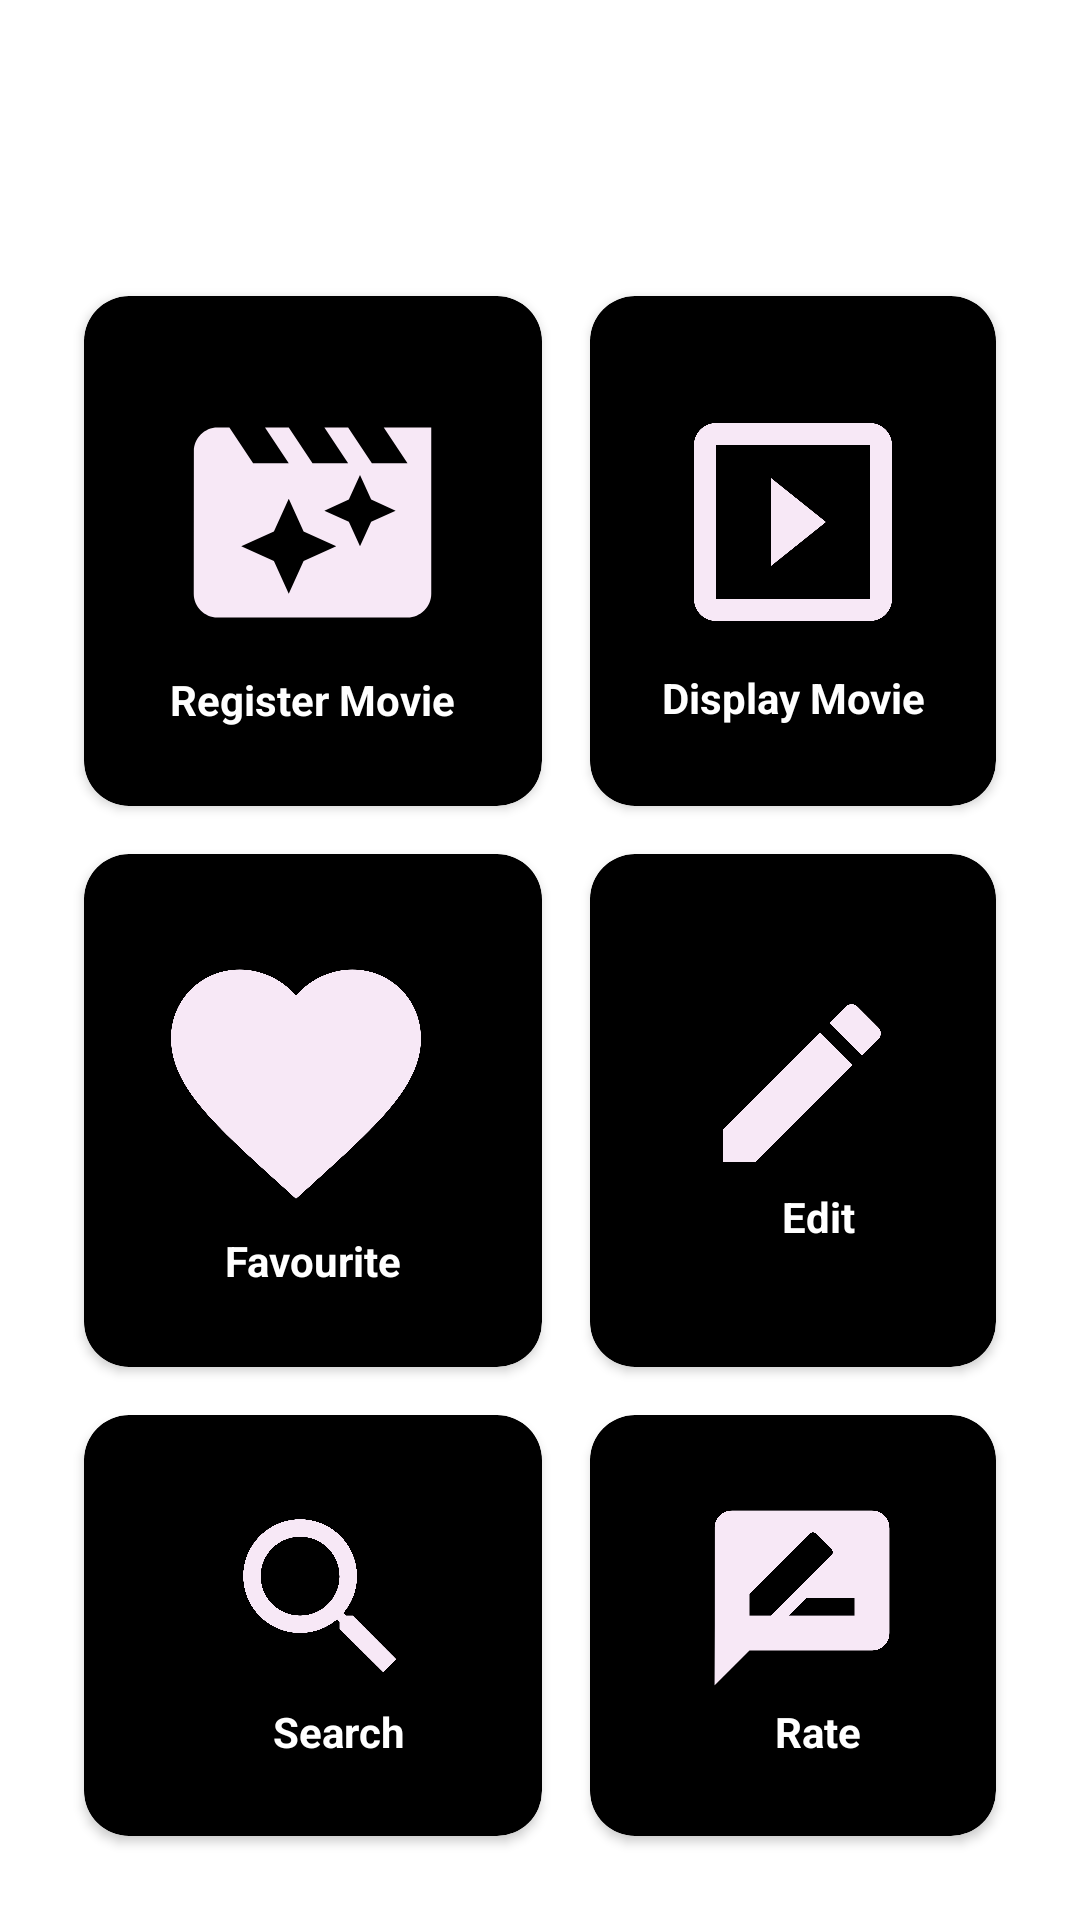

This screen was rendered from an Android layout file. Write that file and the resources it references.
<!-- AndroidManifest.xml: application theme Theme.Coursework21 -->
<!-- res/layout/activity_main.xml -->
<?xml version="1.0" encoding="utf-8"?>
<RelativeLayout xmlns:android="http://schemas.android.com/apk/res/android"
    xmlns:app="http://schemas.android.com/apk/res-auto"
    xmlns:tools="http://schemas.android.com/tools"
    android:id="@+id/linearLayout"
    android:layout_width="match_parent"
    android:background="@drawable/main_background"
    android:layout_height="match_parent"
    tools:context=".MainActivity">

    <TextView
        android:id="@+id/menu_title"
        android:layout_width="wrap_content"
        android:layout_height="wrap_content"
        android:text="@string/MovieGO"
        android:layout_centerHorizontal="true"
        android:textColor="#fff"
        android:textStyle="bold"
        android:textSize="44sp"
        android:layout_marginTop="12dp"
        />
    <GridLayout
        android:layout_width="match_parent"
        android:layout_height="match_parent"
        android:layout_below="@id/menu_title"
        android:rowCount="3"
        android:columnCount="2"
        android:layout_margin="20dp">

        <androidx.cardview.widget.CardView
            android:id="@+id/make_btn"
            android:layout_width="wrap_content"
            app:cardBackgroundColor="#000000"
            android:onClick="launchRegister"
            android:layout_height="wrap_content"
            android:layout_row="0"
            android:layout_column="0"
            android:layout_gravity="fill"
            android:layout_rowWeight="1"
            android:layout_columnWeight="1"
            android:layout_margin="8dp"
            app:cardCornerRadius="15dp"
            android:elevation="8dp"
            android:foreground="?android:attr/selectableItemBackground"
            android:clickable="true"
            >
            <LinearLayout
                android:layout_width="wrap_content"
                android:layout_height="wrap_content"
                android:orientation="vertical"
                android:layout_gravity="center_vertical|center_horizontal">

                <ImageView
                    android:layout_width="match_parent"
                    android:layout_height="99dp"
                    android:src="@drawable/ic_baseline_movie_filter_24" />
                <TextView
                    android:layout_width="wrap_content"
                    android:layout_height="wrap_content"
                    android:textColor="#fff"
                    android:text="@string/register"
                    android:textStyle="bold"
                    android:textAlignment="center"
                    android:gravity="center_horizontal" />
            </LinearLayout>
        </androidx.cardview.widget.CardView>
        <androidx.cardview.widget.CardView

            android:id="@+id/image_btn"
            android:onClick="launchDisplay"
            android:layout_width="wrap_content"
            android:layout_height="wrap_content"
            app:cardBackgroundColor="#000000"
            android:layout_row="0"
            android:layout_column="1"
            android:layout_gravity="fill"
            android:layout_rowWeight="1"
            android:layout_columnWeight="1"
            android:layout_margin="8dp"
            app:cardCornerRadius="15dp"
            android:elevation="8dp"
            android:clickable="true"
            android:foreground="?android:attr/selectableItemBackground">

            <LinearLayout
                android:layout_width="wrap_content"
                android:layout_height="wrap_content"
                android:orientation="vertical"
                android:layout_gravity="center_vertical|center_horizontal">

                <ImageView
                    android:layout_width="match_parent"
                    android:layout_height="98dp"
                    android:src="@drawable/ic_baseline_slideshow_24" />
                <TextView
                    android:layout_width="wrap_content"
                    android:layout_height="wrap_content"
                    android:textColor="#fff"
                    android:text="@string/display"
                    android:textStyle="bold"
                    android:textAlignment="center"
                    android:gravity="center_horizontal" />
            </LinearLayout>
        </androidx.cardview.widget.CardView>
        <androidx.cardview.widget.CardView
            android:id="@+id/hint_btn"
            android:layout_width="wrap_content"
            android:layout_height="wrap_content"
            android:layout_row="1"
            android:layout_column="0"
            android:layout_gravity="fill"
            android:layout_rowWeight="1"
            android:layout_columnWeight="1"
            android:onClick="launchFav"
            app:cardBackgroundColor="#000000"
            android:layout_margin="8dp"
            app:cardCornerRadius="15dp"
            android:elevation="8dp"
            android:clickable="true"
            android:foreground="?android:attr/selectableItemBackground">

            <LinearLayout
                android:layout_width="wrap_content"
                android:layout_height="wrap_content"
                android:onClick="launchFav"
                android:orientation="vertical"
                android:layout_gravity="center_vertical|center_horizontal">

                <ImageView
                    android:layout_width="100dp"
                    android:layout_height="100dp"
                    android:src="@drawable/ic_baseline_favorite_24"/>

                <TextView
                    android:layout_width="111dp"
                    android:layout_height="wrap_content"
                    android:text="@string/favourite"
                    android:textAlignment="center"
                    android:textColor="#fff"
                    android:textStyle="bold"
                    android:gravity="center_horizontal" />
            </LinearLayout>
        </androidx.cardview.widget.CardView>
        <androidx.cardview.widget.CardView
            android:id="@+id/advance_btn"
            android:layout_width="wrap_content"
            android:layout_height="wrap_content"
            android:layout_row="1"
            android:layout_column="1"
            app:cardBackgroundColor="#000000"
            android:onClick="launchEdit"
            android:layout_gravity="fill"
            android:layout_rowWeight="1"
            android:layout_columnWeight="1"
            android:layout_margin="8dp"
            app:cardCornerRadius="15dp"
            android:elevation="8dp"
            android:clickable="true"
            android:foreground="?android:attr/selectableItemBackground">

            <LinearLayout
                android:layout_width="94dp"
                android:layout_height="88dp"
                android:layout_gravity="center_vertical|center_horizontal"

                android:orientation="vertical">

                <ImageView
                    android:layout_width="100dp"
                    android:layout_height="70dp"
                    android:src="@drawable/ic_baseline_edit_24" />

                <TextView
                    android:layout_width="111dp"
                    android:layout_height="wrap_content"
                    android:text="@string/edit"
                    android:textAlignment="center"
                    android:textColor="#fff"
                    android:textStyle="bold"
                    android:gravity="center_horizontal" />
            </LinearLayout>
        </androidx.cardview.widget.CardView>
        <androidx.cardview.widget.CardView
            android:id="@+id/search_btn"
            android:layout_width="wrap_content"
            android:layout_height="wrap_content"
            android:layout_row="2"
            android:layout_column="0"
            app:cardBackgroundColor="#000000"
            android:onClick="launchSearch"
            android:layout_gravity="fill"
            android:layout_rowWeight="1"
            android:layout_columnWeight="1"
            android:layout_margin="8dp"
            app:cardCornerRadius="15dp"
            android:elevation="8dp"
            android:clickable="true"
            android:foreground="?android:attr/selectableItemBackground">

            <LinearLayout
                android:layout_width="94dp"
                android:layout_height="88dp"
                android:layout_gravity="center_vertical|center_horizontal"

                android:orientation="vertical">

                <ImageView
                    android:layout_width="100dp"
                    android:layout_height="70dp"
                    android:src="@drawable/ic_baseline_search_24" />

                <TextView
                    android:layout_width="111dp"
                    android:layout_height="wrap_content"
                    android:text="@string/search"
                    android:textAlignment="center"
                    android:textColor="#fff"
                    android:textStyle="bold"
                    android:gravity="center_horizontal" />
            </LinearLayout>
        </androidx.cardview.widget.CardView>

        <androidx.cardview.widget.CardView
            android:id="@+id/rate_btn"
            android:layout_width="wrap_content"
            android:layout_height="wrap_content"
            android:layout_row="2"
            android:layout_column="1"
            app:cardBackgroundColor="#000000"
            android:onClick="launchSearch"
            android:layout_gravity="fill"
            android:layout_rowWeight="1"
            android:layout_columnWeight="1"
            android:layout_margin="8dp"
            app:cardCornerRadius="15dp"
            android:elevation="8dp"
            android:clickable="true"
            android:foreground="?android:attr/selectableItemBackground">

            <LinearLayout
                android:layout_width="94dp"
                android:layout_height="88dp"
                android:layout_gravity="center_vertical|center_horizontal"

                android:orientation="vertical">

                <ImageView
                    android:layout_width="100dp"
                    android:layout_height="70dp"
                    android:src="@drawable/ic_baseline_rate_review_24" />

                <TextView
                    android:layout_width="111dp"
                    android:layout_height="wrap_content"
                    android:text="@string/rate"
                    android:textAlignment="center"
                    android:textColor="#fff"
                    android:textStyle="bold"
                    android:gravity="center_horizontal" />
            </LinearLayout>
        </androidx.cardview.widget.CardView>
    </GridLayout>

</RelativeLayout>
<!-- resources referenced by this layout -->
<resources>
  <!-- drawable ic_baseline_edit_24 (drawable) -->
  <vector android:height="18dp" android:tint="#F7E8F6"
      android:viewportHeight="24" android:viewportWidth="24"
      android:width="18dp" xmlns:android="http://schemas.android.com/apk/res/android">
      <path android:fillColor="@android:color/white" android:pathData="M3,17.25V21h3.75L17.81,9.94l-3.75,-3.75L3,17.25zM20.71,7.04c0.39,-0.39 0.39,-1.02 0,-1.41l-2.34,-2.34c-0.39,-0.39 -1.02,-0.39 -1.41,0l-1.83,1.83 3.75,3.75 1.83,-1.83z"/>
  </vector>
  <!-- drawable ic_baseline_favorite_24 (drawable) -->
  <vector android:height="24dp" android:tint="#F7E8F6"
      android:viewportHeight="24" android:viewportWidth="24"
      android:width="24dp" xmlns:android="http://schemas.android.com/apk/res/android">
      <path android:fillColor="@android:color/white" android:pathData="M12,21.35l-1.45,-1.32C5.4,15.36 2,12.28 2,8.5 2,5.42 4.42,3 7.5,3c1.74,0 3.41,0.81 4.5,2.09C13.09,3.81 14.76,3 16.5,3 19.58,3 22,5.42 22,8.5c0,3.78 -3.4,6.86 -8.55,11.54L12,21.35z"/>
  </vector>
  <!-- drawable ic_baseline_rate_review_24 (drawable) -->
  <vector android:height="24dp" android:tint="#F7E8F6"
      android:viewportHeight="24" android:viewportWidth="24"
      android:width="24dp" xmlns:android="http://schemas.android.com/apk/res/android">
      <path android:fillColor="@android:color/white" android:pathData="M20,2L4,2c-1.1,0 -1.99,0.9 -1.99,2L2,22l4,-4h14c1.1,0 2,-0.9 2,-2L22,4c0,-1.1 -0.9,-2 -2,-2zM6,14v-2.47l6.88,-6.88c0.2,-0.2 0.51,-0.2 0.71,0l1.77,1.77c0.2,0.2 0.2,0.51 0,0.71L8.47,14L6,14zM18,14h-7.5l2,-2L18,12v2z"/>
  </vector>
  <!-- drawable ic_baseline_search_24 (drawable) -->
  <vector android:height="20dp" android:tint="#F7E8F6"
      android:viewportHeight="24" android:viewportWidth="24"
      android:width="20dp" xmlns:android="http://schemas.android.com/apk/res/android">
      <path android:fillColor="@android:color/white" android:pathData="M15.5,14h-0.79l-0.28,-0.27C15.41,12.59 16,11.11 16,9.5 16,5.91 13.09,3 9.5,3S3,5.91 3,9.5 5.91,16 9.5,16c1.61,0 3.09,-0.59 4.23,-1.57l0.27,0.28v0.79l5,4.99L20.49,19l-4.99,-5zM9.5,14C7.01,14 5,11.99 5,9.5S7.01,5 9.5,5 14,7.01 14,9.5 11.99,14 9.5,14z"/>
  </vector>
  <!-- drawable ic_baseline_slideshow_24 (drawable) -->
  <vector android:height="24dp" android:tint="#F7E8F6"
      android:viewportHeight="24" android:viewportWidth="24"
      android:width="24dp" xmlns:android="http://schemas.android.com/apk/res/android">
      <path android:fillColor="@android:color/white" android:pathData="M10,8v8l5,-4 -5,-4zM19,3L5,3c-1.1,0 -2,0.9 -2,2v14c0,1.1 0.9,2 2,2h14c1.1,0 2,-0.9 2,-2L21,5c0,-1.1 -0.9,-2 -2,-2zM19,19L5,19L5,5h14v14z"/>
  </vector>
  <string name="MovieGO">Movie Go</string>
  <string name="display">Display Movie</string>
  <string name="edit">Edit</string>
  <string name="favourite">Favourite</string>
  <string name="rate">Rate</string>
  <string name="register">Register Movie</string>
  <string name="search">Search</string>
  <style name="Theme.Coursework21" parent="Theme.MaterialComponents.DayNight.DarkActionBar">
          
          <item name="colorPrimary">@color/purple_500</item>
          <item name="colorPrimaryVariant">@color/purple_700</item>
          <item name="colorOnPrimary">@color/white</item>
          
          <item name="colorSecondary">@color/teal_200</item>
          <item name="colorSecondaryVariant">@color/teal_700</item>
          <item name="colorOnSecondary">@color/black</item>
          
          <item name="android:statusBarColor" tools:targetApi="l">?attr/colorPrimaryVariant</item>
          
      </style>
  <!-- not gathered from this repository: default colours our renderer supplied (Android Studio template values) -->
  <color name="purple_500">#FF6200EE</color>
  <color name="purple_700">#FF3700B3</color>
  <color name="teal_200">#FF03DAC5</color>
  <color name="teal_700">#FF018786</color>
  <color name="black">#FF000000</color>
  <color name="white">#FFFFFFFF</color>
</resources>
